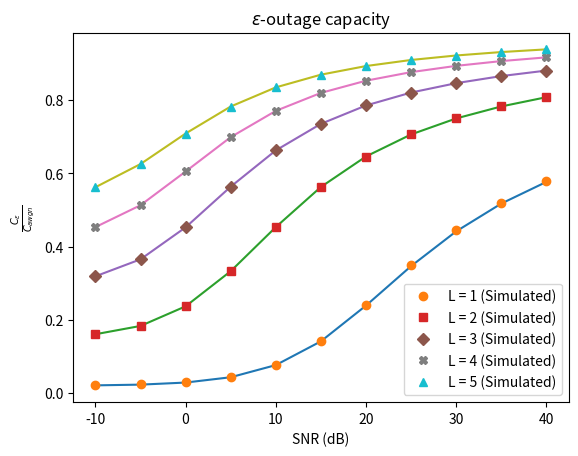

This chart was generated by the following Python code:
from scipy.stats import expon, chi2
from scipy.optimize import fsolve
import numpy as np
import matplotlib.pyplot as plt
import math

epsilon = 0.01
SNR = np.linspace(start = -10, stop = 40, num = 11, endpoint = True)
X = np.power(10, np.linspace(start = -10, stop = 40, num = 11, endpoint = True) / 10)

markers = ['o', 's', 'D', 'X', '^']
sample_size = int(1e6)

for L in range(1, 6):
    C_AWGN = np.log2(1 + L * X)

    df = 2 * L

    def equation(x):
        return chi2.cdf(x, df) - epsilon
    
    initial_guess = 0
    solution = fsolve(equation, initial_guess)

    C_epsilon_theoretical = np.log2(1 + max(solution)*X)
    plt.plot(SNR, C_epsilon_theoretical / C_AWGN)

    chi2_samples = chi2.rvs(df, size = sample_size)
    chi2_samples.sort()
    C_epsilon_simulation = np.log2(1 + chi2_samples[int(sample_size * epsilon) - 1]*X)
    plt.plot(SNR, C_epsilon_simulation / C_AWGN , label = f'L = {L} (Simulated)', marker=markers[L-1], linestyle='None')


plt.title(r'$\epsilon$-outage capacity')
plt.xlabel('SNR (dB)')
plt.ylabel(r'$\frac{C_{\epsilon}}{C_{awgn}}$')
plt.legend()
plt.show()